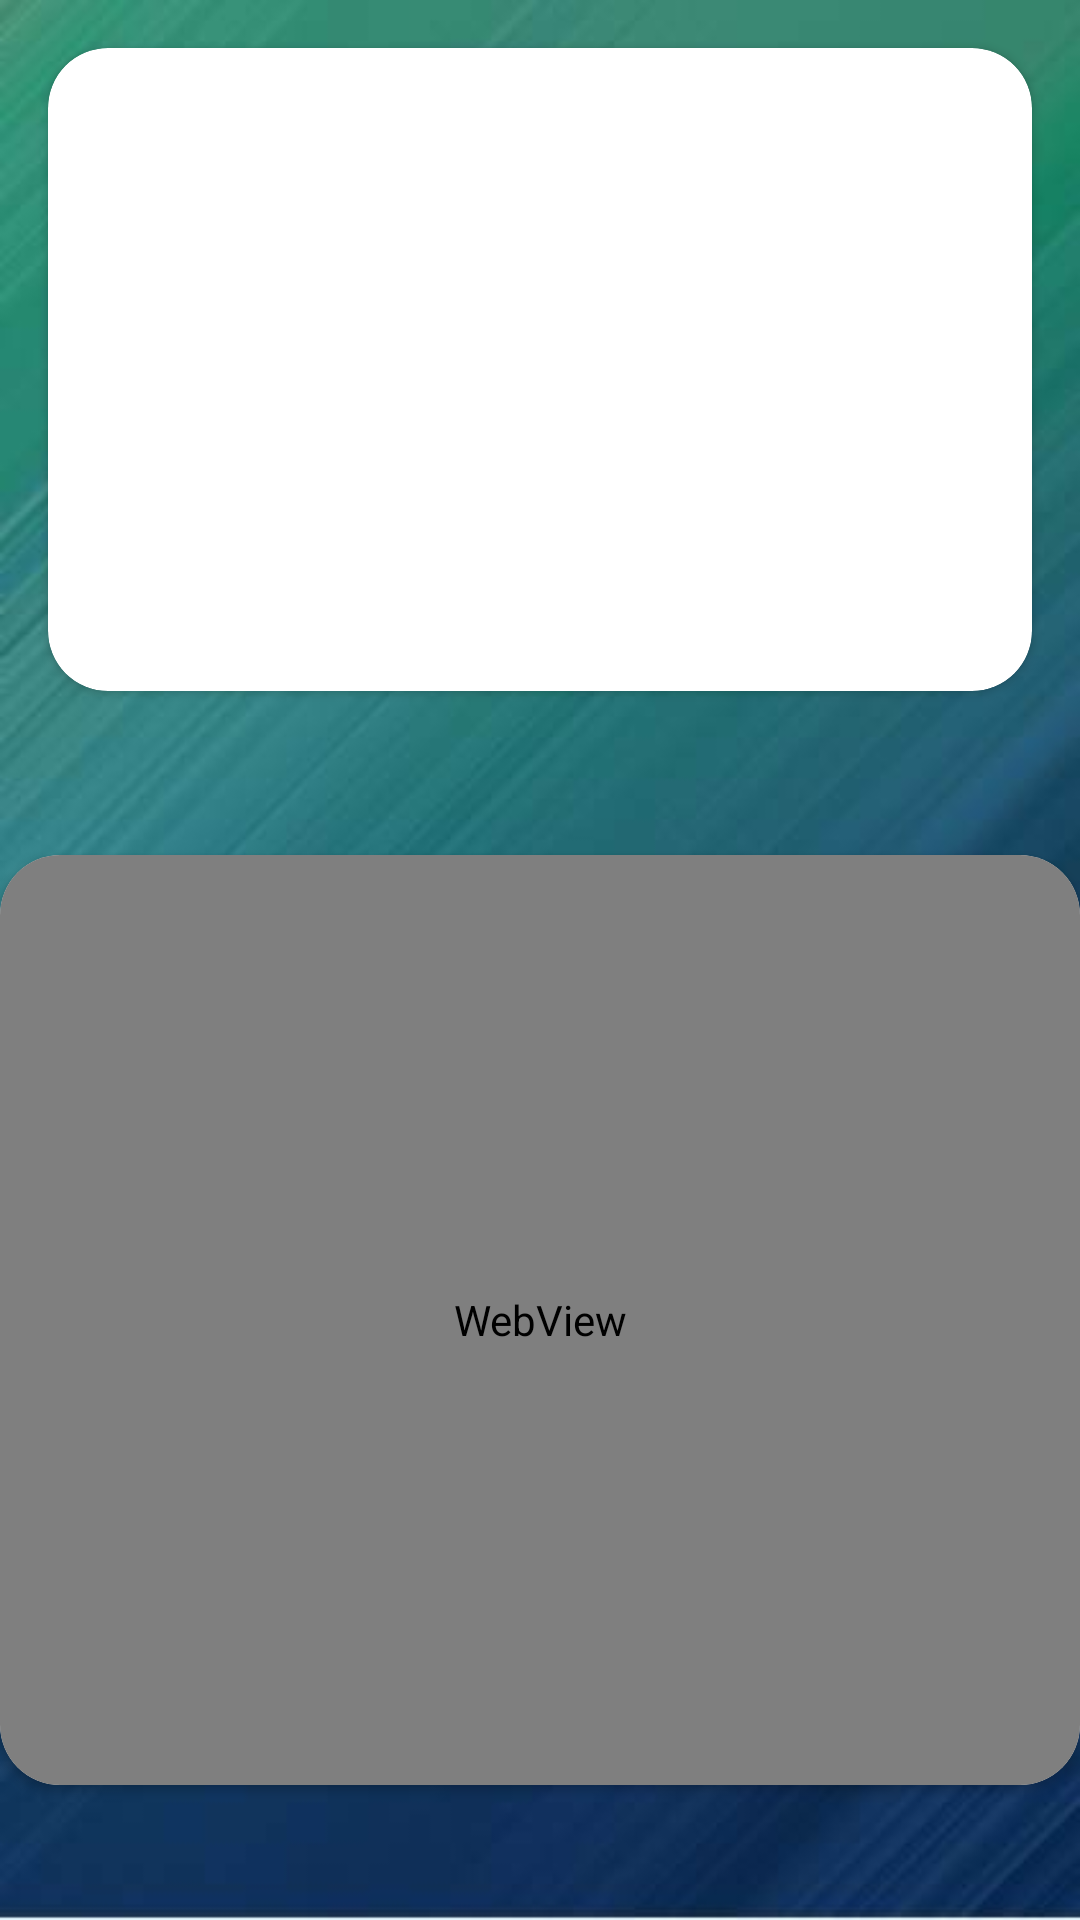

The Android layout XML behind this screen, and the referenced resources:
<!-- AndroidManifest.xml: application theme AppTheme -->
<!-- res/layout/activity_sound_play.xml -->
<?xml version="1.0" encoding="utf-8"?>
<RelativeLayout
    android:background="@drawable/rain"
    android:layout_width="match_parent"
    android:layout_height="match_parent"
    android:orientation="vertical"
    xmlns:android="http://schemas.android.com/apk/res/android"
    xmlns:app="http://schemas.android.com/apk/res-auto">

<android.support.v7.widget.CardView
android:layout_width="match_parent"
android:layout_height="wrap_content"

android:layout_margin="16dp"
app:cardCornerRadius="20dp">

<LinearLayout
    android:layout_width="match_parent"
    android:layout_height="wrap_content"
    android:orientation="vertical">
    <ImageView
        android:layout_width="match_parent"
        android:layout_height="180dp"
        android:id="@+id/soundPlayPic"
        android:scaleType="centerCrop"
        android:transitionName="soundImg"/>
    <TextView
        android:id="@+id/soundPlayWord"
        android:layout_width="match_parent"
        android:layout_height="wrap_content"
        android:layout_gravity="center_horizontal"
        android:layout_margin="5dp"
        android:textSize="18dp"
        />

</LinearLayout>
</android.support.v7.widget.CardView>
    
    <android.support.v7.widget.CardView
        android:layout_alignParentBottom="true"
        android:layout_width="match_parent"
        android:layout_height="310dp"
        android:layout_marginBottom="45dp"
        app:cardCornerRadius="20dp">

        <WebView
            android:layout_width="match_parent"
            android:layout_height="310dp"
            android:id="@+id/web_view">

        </WebView>

    </android.support.v7.widget.CardView>
</RelativeLayout>
<!-- resources referenced by this layout -->
<resources>
  <!-- drawable rain: jpg bitmap (drawable, 14817 bytes) -->
  <style name="AppTheme" parent="Theme.AppCompat.Light.NoActionBar">
          
          <item name="colorPrimary">@color/colorTitle</item>
          <item name="colorPrimaryDark">@color/colorPrimaryDark</item>
          
          <item name="android:windowContentTransitions">true</item>
          
          <item name="android:windowAllowEnterTransitionOverlap">false</item>
          <item name="android:windowAllowReturnTransitionOverlap">false</item>
      </style>
  <color name="colorTitle">#ffffff</color>
  <color name="colorPrimaryDark">#303F9F</color>
</resources>
